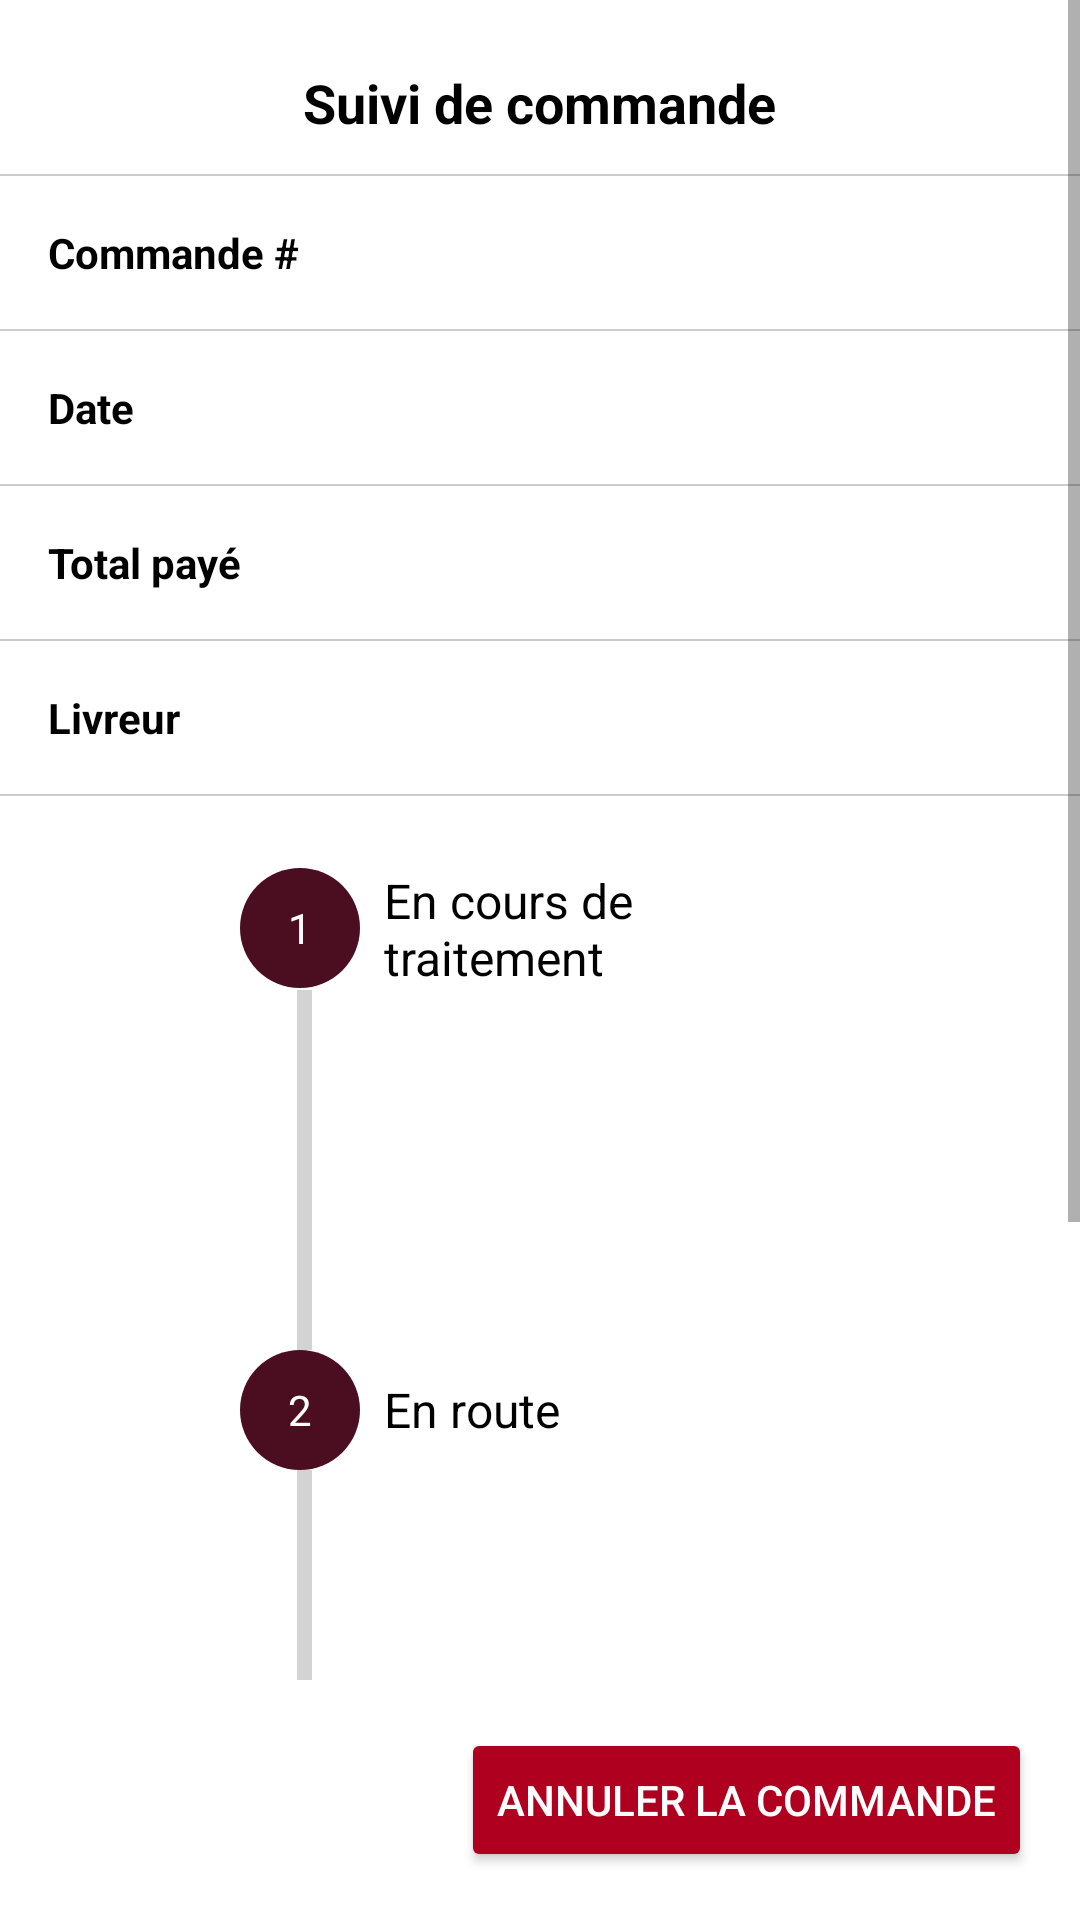

Layout XML and referenced resources for this Android screen:
<!-- AndroidManifest.xml: application theme Theme.Boozy -->
<!-- res/layout/activity_suivi_commande.xml -->
<?xml version="1.0" encoding="utf-8"?>
<RelativeLayout xmlns:android="http://schemas.android.com/apk/res/android"
    xmlns:app="http://schemas.android.com/apk/res-auto"
    android:layout_width="match_parent"
    android:layout_height="match_parent"
    android:background="@android:color/white">

    <ScrollView
        android:id="@+id/scrollView"
        android:layout_width="match_parent"
        android:layout_height="match_parent"
        android:layout_above="@+id/buttonAnnulerCommande"
        android:layout_alignParentTop="true">

        <LinearLayout
            android:orientation="vertical"
            android:layout_width="match_parent"
            android:layout_height="wrap_content">

            <RelativeLayout
                android:layout_width="match_parent"
                android:layout_height="wrap_content"
                android:layout_marginTop="10dp"
                android:gravity="center_vertical">

                <ImageButton
                    android:id="@+id/buttonBack"
                    android:layout_width="48dp"
                    android:layout_height="48dp"
                    android:layout_marginStart="12dp"
                    android:background="?attr/selectableItemBackgroundBorderless"
                    android:padding="0dp"
                    android:src="@drawable/ic_arrow_back"
                    app:tint="#000000"
                    android:contentDescription="Retour" />

                <TextView
                    android:layout_width="wrap_content"
                    android:layout_height="wrap_content"
                    android:text="Suivi de commande"
                    android:textSize="18sp"
                    android:textStyle="bold"
                    android:textColor="#000000"
                    android:layout_marginTop="12dp"
                    android:layout_centerHorizontal="true"
                    android:layout_alignParentTop="true" />
            </RelativeLayout>

            <View
                android:layout_width="match_parent"
                android:layout_height="0.5dp"
                android:background="#CCCCCC" />

            
            
            <LinearLayout
                android:layout_width="match_parent"
                android:layout_height="wrap_content"
                android:orientation="horizontal"
                android:padding="16dp">

                <TextView
                    android:layout_width="0dp"
                    android:layout_height="wrap_content"
                    android:layout_weight="1"
                    android:text="Commande #"
                    android:textStyle="bold"
                    android:textColor="@android:color/black" />

                <TextView
                    android:id="@+id/numeroCommande"
                    android:layout_width="wrap_content"
                    android:layout_height="wrap_content"
                    android:textColor="@android:color/black" />
            </LinearLayout>

            <View
                android:layout_width="match_parent"
                android:layout_height="0.5dp"
                android:background="#CCCCCC" />

            
            <LinearLayout
                android:layout_width="match_parent"
                android:layout_height="wrap_content"
                android:orientation="horizontal"
                android:padding="16dp">

                <TextView
                    android:layout_width="0dp"
                    android:layout_height="wrap_content"
                    android:layout_weight="1"
                    android:text="@string/date"
                    android:textStyle="bold"
                    android:textColor="@android:color/black" />

                <TextView
                    android:id="@+id/dateCommande"
                    android:layout_width="wrap_content"
                    android:layout_height="wrap_content"
                    android:textColor="@android:color/black" />
            </LinearLayout>

            <View
                android:layout_width="match_parent"
                android:layout_height="0.5dp"
                android:background="#CCCCCC" />

            
            <LinearLayout
                android:layout_width="match_parent"
                android:layout_height="wrap_content"
                android:orientation="horizontal"
                android:padding="16dp">

                <TextView
                    android:layout_width="0dp"
                    android:layout_height="wrap_content"
                    android:layout_weight="1"
                    android:text="@string/total_paye"
                    android:textStyle="bold"
                    android:textColor="@android:color/black" />

                <TextView
                    android:id="@+id/montantCommande"
                    android:layout_width="wrap_content"
                    android:layout_height="wrap_content"
                    android:textColor="@android:color/black" />
            </LinearLayout>

            <View
                android:layout_width="match_parent"
                android:layout_height="0.5dp"
                android:background="#CCCCCC" />

            
            <LinearLayout
                android:layout_width="match_parent"
                android:layout_height="wrap_content"
                android:orientation="horizontal"
                android:padding="16dp">

                <TextView
                    android:layout_width="0dp"
                    android:layout_height="wrap_content"
                    android:layout_weight="1"
                    android:text="Livreur"
                    android:textStyle="bold"
                    android:textColor="@android:color/black" />

                <TextView
                    android:id="@+id/livreurCommande"
                    android:layout_width="wrap_content"
                    android:layout_height="wrap_content"
                    android:textColor="@android:color/black" />
            </LinearLayout>

            <View
                android:layout_width="match_parent"
                android:layout_height="0.5dp"
                android:background="#CCCCCC" />

            
            <LinearLayout
                android:layout_width="match_parent"
                android:layout_height="wrap_content"
                android:layout_marginTop="24dp"
                android:orientation="vertical"
                android:paddingHorizontal="80dp">

                
                <LinearLayout
                    android:layout_width="match_parent"
                    android:layout_height="wrap_content"
                    android:orientation="horizontal">

                    <TextView
                        android:layout_width="40dp"
                        android:layout_height="40dp"
                        android:layout_marginEnd="8dp"
                        android:background="@drawable/circle_brown"
                        android:gravity="center"
                        android:text="1"
                        android:textColor="@android:color/white" />

                    <TextView
                        android:layout_width="wrap_content"
                        android:layout_height="wrap_content"
                        android:layout_gravity="center_vertical"
                        android:text="@string/en_cours_de_traitement"
                        android:textSize="16sp"
                        android:textColor="@android:color/black" />
                </LinearLayout>

                <View
                    android:id="@+id/ligne1"
                    android:layout_width="5dp"
                    android:layout_height="120dp"
                    android:layout_marginStart="19dp"
                    android:background="@color/grey" />

                
                <LinearLayout
                    android:layout_width="match_parent"
                    android:layout_height="wrap_content"
                    android:orientation="horizontal">

                    <TextView
                        android:layout_width="40dp"
                        android:layout_height="40dp"
                        android:layout_marginEnd="8dp"
                        android:background="@drawable/circle_brown"
                        android:gravity="center"
                        android:text="2"
                        android:textColor="@android:color/white" />

                    <TextView
                        android:layout_width="wrap_content"
                        android:layout_height="wrap_content"
                        android:layout_gravity="center_vertical"
                        android:text="@string/en_route"
                        android:textSize="16sp"
                        android:textColor="@android:color/black" />
                </LinearLayout>

                <View
                    android:id="@+id/ligne2"
                    android:layout_width="5dp"
                    android:layout_height="120dp"
                    android:layout_marginStart="19dp"
                    android:background="@color/grey" />

                
                <LinearLayout
                    android:layout_width="match_parent"
                    android:layout_height="wrap_content"
                    android:orientation="horizontal">

                    <TextView
                        android:layout_width="40dp"
                        android:layout_height="40dp"
                        android:layout_marginEnd="8dp"
                        android:background="@drawable/circle_brown"
                        android:gravity="center"
                        android:text="3"
                        android:textColor="@android:color/white" />

                    <TextView
                        android:layout_width="wrap_content"
                        android:layout_height="wrap_content"
                        android:layout_gravity="center_vertical"
                        android:text="@string/livree"
                        android:textSize="16sp"
                        android:textColor="@android:color/black" />
                </LinearLayout>

                <View
                    android:id="@+id/ligne3"
                    android:layout_width="5dp"
                    android:layout_height="120dp"
                    android:layout_marginStart="19dp"
                    android:background="@color/grey" />
            </LinearLayout>
        </LinearLayout>
    </ScrollView>

    
    <Button
        android:id="@+id/buttonAnnulerCommande"
        android:layout_width="wrap_content"
        android:layout_height="wrap_content"
        android:text="Annuler la commande"
        android:layout_alignParentBottom="true"
        android:layout_alignParentEnd="true"
        android:layout_margin="16dp"
        android:backgroundTint="#B00020"
        android:textColor="@android:color/white" />
</RelativeLayout>
<!-- resources referenced by this layout -->
<resources>
  <color name="grey">#D3D3D3</color>
  <!-- drawable circle_brown (drawable) -->
  <shape xmlns:android="http://schemas.android.com/apk/res/android"
      android:shape="oval">
      <solid android:color="#4B0E20"/>
  </shape>
  <string name="date">Date</string>
  <string name="en_cours_de_traitement">En cours de traitement</string>
  <string name="en_route">En route</string>
  <string name="livree">Livrée</string>
  <string name="total_paye">Total payé</string>
  <style name="Theme.Boozy" parent="Theme.MaterialComponents.DayNight.NoActionBar">
          
          <item name="android:colorBackground">#FFFFFF</item>
          <item name="colorSurface">#FFFFFF</item>
  
          
          <item name="android:statusBarColor">@android:color/transparent</item>
          <item name="android:windowLightStatusBar">true</item>
  
          
          <item name="android:navigationBarColor">#5C3A2E</item>
          <item name="android:windowLightNavigationBar">false</item>
  
          
          <item name="bottomNavigationStyle">@style/CustomBottomNavigationView</item>
      </style>
  <style name="CustomBottomNavigationView" parent="Widget.MaterialComponents.BottomNavigationView">
          <item name="itemRippleColor">@android:color/transparent</item>
          <item name="itemActiveIndicatorStyle">@style/NoActiveIndicator</item>
      </style>
  <style name="NoActiveIndicator">
          <item name="android:color">@android:color/transparent</item>
          <item name="android:background">@android:color/transparent</item>
      </style>
</resources>
